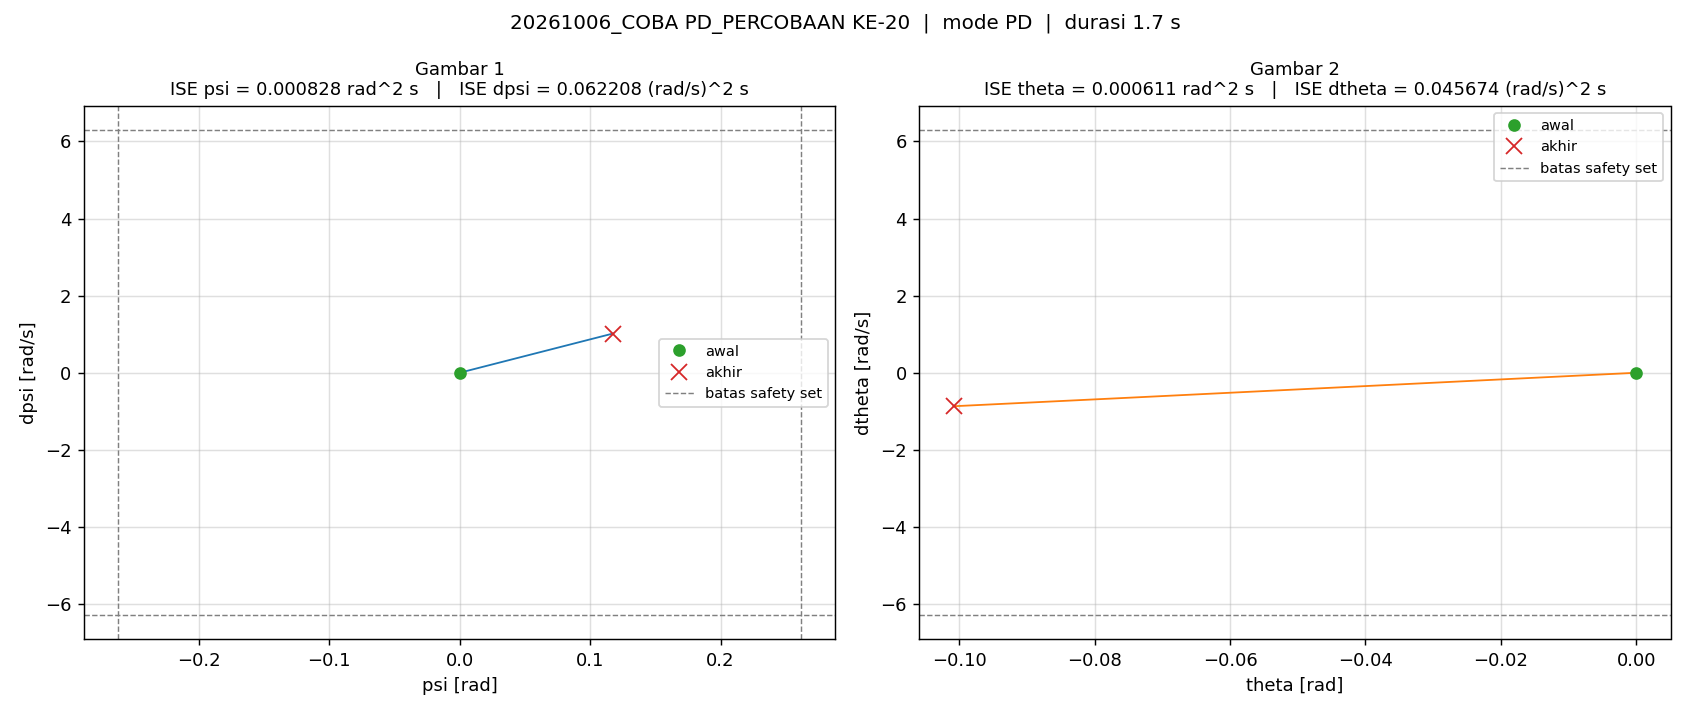

The data file committed next to this chart (first rows):
t_s, theta_rad, dtheta_rad_s, psi_rad, dpsi_rad_s, error_theta, error_dtheta, error_psi, error_dpsi, u_PD_Nm, u_Nm, status_cbf, ISE_theta, ISE_dtheta, ISE_psi, ISE_dpsi
0.005, 0.0, 0.0, -2.220446049250313e-16, 0.0, 0.0, 0.0, 2.220446049250313e-16, 0.0, 0.0, 0.0, -, 0.0, 0.0, 2.465190328815662e-34, 0.0
0.01, 1.2705494812293098e-25, -2.256949153578792e-36, -2.220446049250313e-16, -4.235164736271502e-23, -1.2705494812293098e-25, 2.256949153578792e-36, 2.220446049250313e-16, 4.235164736271502e-23, 0.0, 0.0, -, 8.0714799212603405e-53, 2.5469097409200128e-74, 4.930380657631324e-34, 8.968310171678831e-48
0.015, 4.658681184655103e-25, -4.502143363649361e-36, -2.220446049250313e-16, -8.470329472543003e-23, -4.658681184655103e-25, 4.502143363649361e-36, 2.220446049250313e-16, 8.470329472543003e-23, 0.0, 0.0, -, 1.1658803182255769e-51, 1.2681557174346003e-73, 7.395570986446985e-34, 4.484155085839414e-47
0.02, -1.1429087849893071e-10, -1.1429095465615658e-07, 1.3587986202306188e-10, 1.3588000791044183e-07, 1.1429087849893071e-10, 1.1429095465615658e-07, -1.3587986202306188e-10, -1.3588000791044183e-07, 0.0, 0.0, -, 6.531202454028672e-23, 6.531211158107821e-17, 9.231668451777125e-23, 9.231688274870868e-17
0.025, -8.076586084131993e-10, -1.5394284861668204e-07, 9.455874950566823e-10, 1.796889356957358e-07, 8.076586084131993e-10, 1.5394284861668204e-07, -9.455874950566823e-10, -1.796889356957358e-07, 0.0, 0.0, -, 3.326874163260015e-21, 1.8380411478217164e-16, 4.562995238555628e-21, 2.537574508060401e-16
0.03, -1.6926962532066879e-09, -1.924445497472949e-07, 1.9781906079140335e-09, 2.2447805143101836e-07, 1.6926962532066879e-09, 1.924445497472949e-07, -1.9781906079140335e-09, -2.2447805143101836e-07, 0.0, 0.0, -, 1.7652977191359815e-20, 3.68978638419367e-16, 2.41291856447521e-20, 5.057094286773748e-16
0.035, -2.7716366172689176e-09, -2.3141507717859608e-07, 3.2363449650879344e-09, 2.698076034592687e-07, 2.7716366172689176e-09, 2.3141507717859608e-07, -3.2363449650879344e-09, -2.698076034592687e-07, 0.0, 0.0, -, 5.606282488228927e-20, 6.36743328147245e-16, 7.649882931000223e-20, 8.6969014309954485e-16
0.04, -4.0469361937782255e-09, -2.7089406000312986e-07, 4.72288907382834e-09, 3.157253041638814e-07, 4.0469361937782255e-09, 2.7089406000312986e-07, -4.72288907382834e-09, -3.157253041638814e-07, 0.0, 0.0, -, 1.3795128766485017e-19, 1.0036612868721415e-15, 1.8802723532843773e-19, 1.3681024815464216e-15
0.045, -5.521289340600261e-09, -3.10933743349151e-07, 6.4409451033429564e-09, 3.6229300881045606e-07, 5.521289340600261e-09, 3.10933743349151e-07, -6.4409451033429564e-09, -3.6229300881045606e-07, 0.0, 0.0, -, 2.9037446757798044e-19, 1.4870602506377198e-15, 3.9545610444982567e-19, 2.024383602711087e-15
0.05, -7.197681140733186e-09, -3.515952501358724e-07, 8.393974173915801e-09, 4.0958242638429414e-07, 7.197681140733186e-09, 3.515952501358724e-07, -8.393974173915801e-09, -4.0958242638429414e-07, 0.0, 0.0, -, 5.494075365963112e-19, 2.105156350228253e-15, 7.477501166116528e-19, 2.8631724227253155e-15
0.055, -9.079419390739157e-09, -3.9294579556124173e-07, 1.0585819100500431e-08, 4.576722501008137e-07, 9.079419390739157e-09, 3.9294579556124173e-07, -1.0585819100500431e-08, -4.576722501008137e-07, 0.0, 0.0, -, 9.61586818960962e-19, 2.8771883414745384e-15, 1.3080479467542512e-18, 3.910491865287024e-15
0.06, -1.1170162611654314e-08, -4.3505715731793487e-07, 1.3020732370343865e-08, 5.066464040264907e-07, 1.1170162611654314e-08, 4.3505715731793487e-07, -1.3020732370343865e-08, -5.066464040264907e-07, 0.0, 0.0, -, 1.5854494828149612e-18, 3.8235619921423496e-15, 2.1557453040548538e-18, 5.1939447588518935e-15
0.065, -1.3473942685572936e-08, -4.780052836021358e-07, 1.5703397237226005e-08, 5.565931149283161e-07, 1.3473942685572936e-08, 4.780052836021358e-07, -1.5703397237226005e-08, -5.565931149283161e-07, 0.0, 0.0, -, 2.493185140285483e-18, 4.966007247900141e-15, 3.38872872800544e-18, 6.7429242367799214e-15
0.07, -1.5995177152742902e-08, -5.218686598334683e-07, 1.8638950814099482e-08, 6.07603945392219e-07, 1.5995177152742902e-08, 5.218686598334683e-07, -1.8638950814099482e-08, -6.07603945392219e-07, 0.0, 0.0, -, 3.7724136010236264e-18, 6.327741738482043e-15, 5.12578116525754e-18, 8.588837009060876e-15
0.075, -1.873847130973763e-08, -5.666699298940895e-07, 2.1832878936590652e-08, 6.597394981686406e-07, 1.873847130973763e-08, 5.666699298940895e-07, -2.1832878936590652e-08, -6.597394981686406e-07, 0.0, 0.0, -, 5.5280651361529295e-18, 7.933315785712907e-15, 7.509154178556661e-18, 1.0765118036279927e-14
0.08, -2.170925603911511e-08, -6.12630323038333e-07, 2.5291369320566057e-08, 7.131773020564902e-07, 2.170925603911511e-08, 6.12630323038333e-07, -2.5291369320566057e-08, -7.131773020564902e-07, 0.0, 0.0, -, 7.88452412501221e-18, 9.80989534924317e-15, 1.0707420989103014e-17, 1.3308227357122801e-14
0.085, -2.49132881614583e-08, -6.59751099156398e-07, 2.9021066094780575e-08, 7.679681616832012e-07, 2.49132881614583e-08, 6.59751099156398e-07, -2.9021066094780575e-08, -7.679681616832012e-07, 0.0, 0.0, -, 1.0987883760091504e-17, 1.1986252913433548e-14, 1.491853237549113e-17, 1.625710284391818e-14
0.09, -2.8356639842871118e-08, -7.081230272257758e-07, 3.3029048707492613e-08, 8.242167764271991e-07, 2.8356639842871118e-08, 7.081230272257758e-07, -3.3029048707492613e-08, -8.242167764271991e-07, 0.0, 0.0, -, 1.5008378875983036e-17, 1.4493444021870533e-14, 2.0373122668100734e-17, 1.9653769316638402e-14
0.095, -3.2045847964385804e-08, -7.578394733403866e-07, 3.732292573922382e-08, 8.820305486985237e-07, 3.2045847964385804e-08, 7.578394733403866e-07, -3.732292573922382e-08, -8.820305486985237e-07, 0.0, 0.0, -, 2.014306073476569e-17, 1.7365047358634707e-14, 2.733812659677882e-17, 2.35436587608255e-14
0.1, -3.5987917666031186e-08, -8.089954627072675e-07, 4.191085355451268e-08, 9.415195543576307e-07, 3.5987917666031186e-08, 8.089954627072675e-07, -4.191085355451268e-08, -9.415195543576307e-07, 0.0, 0.0, -, 2.6618711824450893e-17, 2.063741565203944e-14, 3.612072482511787e-17, 2.797595411701446e-14
0.105, -4.019033876262578e-08, -8.616884865333613e-07, 4.680154562779349e-08, 1.0027969481812084e-06, 4.019033876262578e-08, 8.616884865333613e-07, -4.680154562779349e-08, -1.0027969481812084e-06, 0.0, 0.0, -, 3.4695028473724e-17, 2.4349950891160218e-14, 4.707264819087006e-17, 3.300396271342219e-14
0.11, -4.466109803928547e-08, -9.160191998374207e-07, 5.200429175025933e-08, 1.0659793369486882e-06, 4.466109803928547e-08, 9.160191998374207e-07, -5.200429175025933e-08, -1.0659793369486882e-06, 0.0, 0.0, -, 4.4668096864097355e-17, 2.854540676351416e-14, 6.059487999310052e-17, 3.8685522447430024e-14
0.115, -4.940869255432731e-08, -9.720911443024789e-07, 5.752897634854548e-08, 1.1311868708310874e-06, 4.940869255432731e-08, 9.720911443024789e-07, -5.752897634854548e-08, -1.1311868708310874e-06, 0.0, 0.0, -, 5.687419136373756e-17, 3.327021272767068e-14, 7.714279559165806e-17, 4.5083441131133163e-14
0.12, -5.444214688006218e-08, -1.030010852845938e-06, 6.338609558216664e-08, 1.1985434489745462e-06, 5.444214688006218e-08, 1.030010852845938e-06, -6.338609558216664e-08, -1.1985434489745462e-06, 0.0, 0.0, -, 7.16939281482889e-17, 3.857482451257277e-14, 9.723178115741591e-17, 5.226597312653217e-14
0.125, -5.977102823148427e-08, -1.0898883273546885e-06, 6.958677643935499e-08, 1.268177037112437e-06, 5.977102823148427e-08, 1.0898883273546885e-06, -6.958677643935499e-08, -1.268177037112437e-06, 0.0, 0.0, -, 8.955680722753331e-17, 4.4514107343092764e-14, 1.2144337843351972e-16, 6.030733811382855e-14
0.13, -6.540546442493253e-08, -1.1518373476466169e-06, 7.614280016276741e-08, 1.3402199413107932e-06, 6.540546442493253e-08, 1.1518373476466169e-06, -7.614280016276741e-08, -1.3402199413107932e-06, 0.0, 0.0, -, 1.109461811107389e-16, 5.1147753720260736e-14, 1.504320085166554e-16, 6.928828556926409e-14
0.135, -7.135616673421471e-08, -1.21597570490141e-06, 8.30666204571442e-08, 1.4148090653418705e-06, 7.135616673421471e-08, 1.21597570490141e-06, -8.30666204571442e-08, -1.4148090653418705e-06, 0.0, 0.0, -, 1.3640469376574419e-16, 5.854073829481315e-14, 1.8493232568751166e-16, 7.929670902613179e-14
0.14, -7.763444500305355e-08, -1.2824255878519298e-06, 9.037139346533158e-08, 1.4920862186419248e-06, 7.763444500305355e-08, 1.2824255878519298e-06, -9.037139346533158e-08, -1.4920862186419248e-06, 0.0, 0.0, -, 1.6654022902040495e-16, 6.67638152367e-14, 2.257672694718406e-16, 9.042831544543759e-14
0.145, -8.425223471169285e-08, -1.3513130583766864e-06, 9.807099619798421e-08, 1.572198166323444e-06, 8.425223471169285e-08, 1.3513130583766864e-06, -9.807099619798421e-08, -1.572198166323444e-06, 0.0, 0.0, -, 2.020324242899759e-16, 7.589405014539678e-14, 2.738568709481658e-16, 1.0278735081639159e-13
0.15, -9.122211402362719e-08, -1.4227691498972154e-06, 1.061800582859444e-07, 1.6552971578438411e-06, 9.122211402362719e-08, 1.4227691498972154e-06, -1.061800582859444e-07, -1.6552971578438411e-06, 0.0, 0.0, -, 2.436397947246741e-16, 8.601541041489301e-14, 3.302278948361986e-16, 1.1648739422022108e-13
0.155, -9.855733059672265e-08, -1.4969292750071456e-06, 1.1471398540594785e-07, 1.7415409719667283e-06, 9.855733059672265e-08, 1.4969292750071456e-06, -1.1471398540594785e-07, -1.7415409719667283e-06, 0.0, 0.0, -, 2.922075317964326e-16, 9.721939668676011e-14, 3.960243870747787e-16, 1.3165221900541518e-13
0.16, -1.0627182593619472e-07, -1.573934542433289e-06, 1.2368899069993584e-07, 1.8310935245459773e-06, 1.0627182593619472e-07, 1.573934542433289e-06, -1.2368899069993584e-07, -1.8310935245459773e-06, 0.0, 0.0, -, 3.4867603673549695e-16, 1.0960574640608355e-13, 4.725192191766229e-16, 1.4841673648358624e-13
0.165, -1.1438026206044392e-07, -1.6539312034707137e-06, 1.331221260833443e-07, 1.9241249409948654e-06, 1.1438026206044392e-07, 1.6539312034707137e-06, -1.331221260833443e-07, -1.9241249409948654e-06, 0.0, 0.0, -, 4.1409025848057614e-16, 1.2328318853515399e-13, 5.61126721441372e-16, 1.6692802042637874e-13
0.17, -1.22898049783358e-07, -1.7370713647414886e-06, 1.4303131366441577e-07, 2.0208120063217094e-06, 1.22898049783358e-07, 1.7370713647414886e-06, -1.4303131366441577e-07, -2.0208120063217094e-06, 0.0, 0.0, -, 4.896099116833399e-16, 1.383702731661783e-13, 6.634165048842146e-16, 1.8734642625084863e-13
0.175, -1.3184137885578168e-07, -1.8235129087029567e-06, 1.5343537905088997e-07, 2.1213383936909372e-06, 1.3184137885578168e-07, 1.8235129087029567e-06, -1.5343537905088997e-07, -2.1213383936909372e-06, 0.0, 0.0, -, 5.765206575763088e-16, 1.549962698072099e-13, 7.811285826066662e-16, 2.0984680915358488e-13
0.18, -1.4122724515897796e-07, -1.9134201122261246e-06, 1.64354089874743e-07, 2.2258951059094585e-06, 1.4122724515897796e-07, 1.9134201122261246e-06, -1.64354089874743e-07, -2.2258951059094585e-06, 0.0, 0.0, -, 6.762463314522792e-16, 1.7330215243656708e-13, 9.161899168994418e-16, 2.346198542661433e-13
0.185, -1.510734864767623e-07, -2.0069637435225205e-06, 1.758081905421679e-07, 2.3346807761661294e-06, 1.510734864767623e-07, 2.0069637435225205e-06, -1.758081905421679e-07, -2.3346807761661294e-06, 0.0, 0.0, -, 7.903623230335017e-16, 1.9344166977563675e-13, 1.070732516207998e-15, 2.6187352589914173e-13
0.19, -1.613988158488361e-07, -2.1043214392564937e-06, 1.878194416464922e-07, 2.447902060405482e-06, 1.613988158488361e-07, 2.1043214392564937e-06, -1.878194416464922e-07, -2.447902060405482e-06, 0.0, 0.0, -, 9.206102118205343e-16, 2.1558251337420936e-13, 1.2471132295099985e-15, 2.9183464838582876e-13
0.195, -1.7222285662020793e-07, -2.205678358987089e-06, 2.0041066337789793e-07, 2.565774122052963e-06, 1.7222285662020793e-07, 2.205678358987089e-06, -2.0041066337789793e-07, -2.565774122052963e-06, 0.0, 0.0, -, 1.068913773532658e-15, 2.3990759849072927e-13, 1.4479353994878443e-15, 3.2475063261281203e-13
0.2, -1.835661779680614e-07, -2.3112269167834756e-06, 2.1360577804496395e-07, 2.6885208606414467e-06, 1.835661779680614e-07, 2.3112269167834756e-06, -2.1360577804496395e-07, -2.6885208606414467e-06, 0.0, 0.0, -, 1.237396482001668e-15, 2.6661644779505153e-13, 1.6760725415588165e-15, 3.6089135470333317e-13
0.205, -1.9545033649971148e-07, -2.421167522528323e-06, 2.2742985503869775e-07, 2.8163754465244298e-06, 1.9545033649971148e-07, 2.421167522528323e-06, -2.2742985503869775e-07, -2.8163754465244298e-06, 0.0, 0.0, -, 1.4284006521909205e-15, 2.9592670865578125e-13, 1.934694236373432e-15, 4.0055120798226164e-13
0.21, -2.0789791633641556e-07, -2.5357092958782936e-06, 2.419091583500817e-07, 2.949580860417892e-06, 2.0789791633641556e-07, 2.5357092958782936e-06, -2.419091583500817e-07, -2.949580860417892e-06, 0.0, 0.0, -, 1.6445083702760369e-15, 3.2807581682179924e-13, 2.227294440841657e-15, 4.4405134424297943e-13
0.215, -2.209325715397204e-07, -2.6550695536007397e-06, 2.570711970852201e-07, 3.088390090944343e-06, 2.209325715397204e-07, 2.6550695536007397e-06, -2.570711970852201e-07, -3.088390090944343e-06, 0.0, 0.0, -, 1.8885643761118056e-15, 3.6332278849408743e-13, 2.5577224426957977e-15, 4.917421110121955e-13
0.22, -2.3457907236249812e-07, -2.7794753836958282e-06, 2.7294477697968765e-07, 3.23306695232746e-06, 2.3457907236249812e-07, 2.7794753836958282e-06, -2.7294477697968765e-07, -3.23306695232746e-06, 0.0, 0.0, -, 2.1637010820640564e-15, 4.0195020553694283e-13, 2.930216699098255e-15, 5.440057206033554e-13
0.225, -2.488633519285566e-07, -2.9091632282314497e-06, 2.895600563537701e-07, 3.383886339340664e-06, 2.488633519285566e-07, 2.9091632282314497e-06, -2.895600563537701e-07, -3.383886339340664e-06, 0.0, 0.0, -, 2.4733659217296396e-15, 4.4426635897941304e-13, 3.349441830276248e-15, 6.012591543912372e-13
0.23, -2.6381255446379223e-07, -3.0443793547863353e-06, 3.0694860295588287e-07, 3.5411347558892154e-06, 2.6381255446379223e-07, 3.0443793547863353e-06, -3.0694860295588287e-07, -3.5411347558892154e-06, 0.0, 0.0, -, 2.821351241193197e-15, 4.906075872586594e-13, 3.82052905455909e-15, 6.639573311880701e-13
0.235, -2.794550879001797e-07, -3.1853805825152126e-06, 3.251434530264361e-07, 3.705110934527517e-06, 2.794550879001797e-07, 3.1853805825152126e-06, -3.251434530264361e-07, -3.705110934527517e-06, 0.0, 0.0, -, 3.2118269719596833e-15, 5.413408345359842e-13, 4.349120379788861e-15, 7.32596566373847e-13
0.24, -2.9582067732647517e-07, -3.332434758638694e-06, 3.441791742474801e-07, 3.8761264005342e-06, 2.9582067732647517e-07, 3.332434758638694e-06, -3.441791742474801e-07, -3.8761264005342e-06, 0.0, 0.0, -, 3.649376337629157e-15, 5.968664416389009e-13, 4.941416899717248e-15, 8.077183457384382e-13
0.245, -3.1294042064167726e-07, -3.485821441443476e-06, 3.640919331332429e-07, 4.054506114569718e-06, 3.1294042064167726e-07, 3.485821441443476e-06, -3.640919331332429e-07, -4.054506114569718e-06, 0.0, 0.0, -, 4.139034871986107e-15, 6.576211972470364e-13, 5.604231578580758e-15, 8.899134449038544e-13
0.25, -3.308468496949765e-07, -3.6458317442944946e-06, 3.8491956086635575e-07, 4.240588889968948e-06, 3.308468496949765e-07, 3.6458317442944946e-06, -3.8491956086635575e-07, -4.240588889968948e-06, 0.0, 0.0, -, 4.686333061751556e-15, 7.240816427855633e-13, 6.345046920268495e-15, 9.798264155724944e-13
0.255, -3.495739886025104e-07, -3.812769861969005e-06, 4.0670162890404095e-07, 4.4347283196542525e-06, 3.495739886025104e-07, 3.812769861969005e-06, -4.0670162890404095e-07, -4.4347283196542525e-06, 0.0, 0.0, -, 5.297342929288897e-15, 7.96767712887259e-13, 7.172077995034497e-15, 1.0781604919182116e-12
0.26, -3.691574247427355e-07, -3.9869530866635465e-06, 4.2947951925522956e-07, 4.637293284578404e-06, 3.691574247427355e-07, 3.9869530866635465e-06, -4.2947951925522956e-07, -4.637293284578404e-06, 0.0, 0.0, -, 5.97872895050234e-15, 8.76246687463539e-13, 8.094341282333013e-15, 1.1856829369541916e-12
0.265, -3.8963436908393334e-07, -4.1687121270647904e-06, 4.5329650830239913e-07, 4.848668571914151e-06, 3.8963436908393334e-07, 4.1687121270647904e-06, -4.5329650830239913e-07, -4.848668571914151e-06, 0.0, 0.0, -, 6.737803658359514e-15, 9.631374914552243e-13, 9.121729904528749e-15, 1.3032308715555319e-12
0.27, -4.110437316104574e-07, -4.358392524874858e-06, 4.781978456274094e-07, 5.0692558353649635e-06, 4.110437316104574e-07, 4.358392524874858e-06, -4.781978456274094e-07, -5.0692558353649635e-06, 0.0, 0.0, -, 7.582588404840763e-15, 1.0581154184596496e-12, 1.0265095802342228e-14, 1.4317176451774406e-12
0.275, -4.334261932628775e-07, -4.55635445215925e-06, 5.042308411640088e-07, 5.299474108489704e-06, 4.334261932628775e-07, 4.55635445215925e-06, -5.042308411640088e-07, -5.299474108489704e-06, 0.0, 0.0, -, 8.521879729872511e-15, 1.1619172479282068e-12, 1.1536339508247049e-14, 1.5721397743102046e-12
0.28, -4.568242847386153e-07, -4.762974271160809e-06, 5.31444954681811e-07, 5.539760855276651e-06, 4.568242847386153e-07, 4.762974271160809e-06, -5.31444954681811e-07, -5.539760855276651e-06, 0.0, 0.0, -, 9.56532186550725e-15, 1.2753468674669062e-12, 1.2948508207530812e-14, 1.7255845259784822e-12
0.285, -4.8128246461054e-07, -4.978644215934476e-06, 5.598918907103632e-07, 5.790572501098744e-06, 4.8128246461054e-07, 4.978644215934476e-06, -5.598918907103632e-07, -5.790572501098744e-06, 0.0, 0.0, -, 1.072348591921523e-14, 1.3992813586111954e-12, 1.4515902853946938e-14, 1.893238175430887e-12
0.29, -5.068472079273471e-07, -5.203774256686674e-06, 5.89625693796281e-07, 6.052385624894018e-06, 5.068472079273471e-07, 5.203774256686674e-06, -5.89625693796281e-07, -6.052385624894018e-06, 0.0, 0.0, -, 1.2007956380133969e-14, 1.5346776911839702e-12, 1.625419514787067e-14, 2.076395034193006e-12
0.295, -5.335670893041255e-07, -5.438791909040817e-06, 6.207028558618163e-07, 6.325697582878431e-06, 5.335670893041255e-07, 5.438791909040817e-06, -6.207028558618163e-07, -6.325697582878431e-06, 0.0, 0.0, -, 1.3431425574076353e-14, 1.6825799783332096e-12, 1.8180555324245746e-14, 2.2764672837431762e-12
0.3, -5.614928790010203e-07, -5.684143825397587e-06, 6.531824204547983e-07, 6.611027679947499e-06, 5.614928790010203e-07, 5.684143825397587e-06, -6.531824204547983e-07, -6.611027679947499e-06, 0.0, 0.0, -, 1.5007796839920628e-14, 1.8441274334722373e-12, 2.031379169620169e-14, 2.4949957186683364e-12
... 274 more rows
